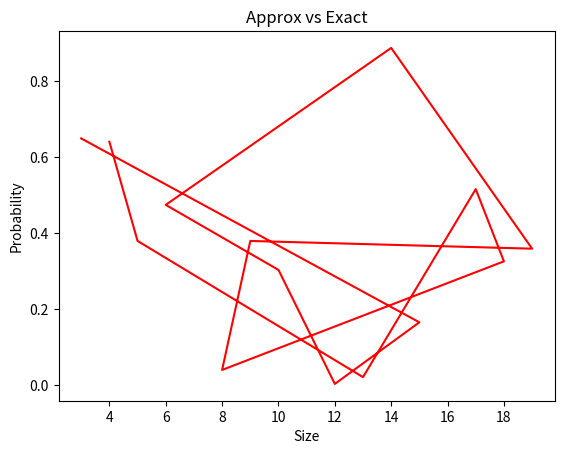

The script that saved this image:
import networkx as nx
import numpy as np
import networkx.algorithms.approximation.clique as cq
import matplotlib.pyplot as plt

"""
Finds the $O(|V|/(log|V|)^2)$ apx of maximum clique/independent set
    in the worst case.
     A clique in an undirected graph G = (V, E) is a subset of the vertex set
    `C \subseteq V` such that for every two vertices in C there exists an edge
    connecting the two. This is equivalent to saying that the subgraph
    induced by C is complete (in some cases, the term clique may also refer
    to the subgraph).
"""

graph = nx.gnp_random_graph(np.random.randint(2, 20), np.random.random(), seed=None, directed=False)
print(graph)
print(list(cq.max_clique(graph)))
print("------------------------")
for i in nx.find_cliques(graph):
    print(i)

def plot_approx():
    values = {}
    max_clique = []
    for i in range(20):
        p = np.random.random()
        n = np.random.randint(2, 20)
        graph = nx.gnp_random_graph(n, p, seed=None, directed=False)
        maxmimum_clique = list(cq.max_clique(graph))
        for i in nx.find_cliques(graph):
            if len(i) == len(maxmimum_clique):
                break
        values[n] = p
    xis = list(i for i in values.keys())
    yis = list(i for i in values.values())
    print(xis, yis)
    plt.plot(xis, yis, 'r')
    plt.xlabel("Size")
    plt.ylabel("Probability")
    plt.title("Approx vs Exact")
    plt.show()

plot_approx()
